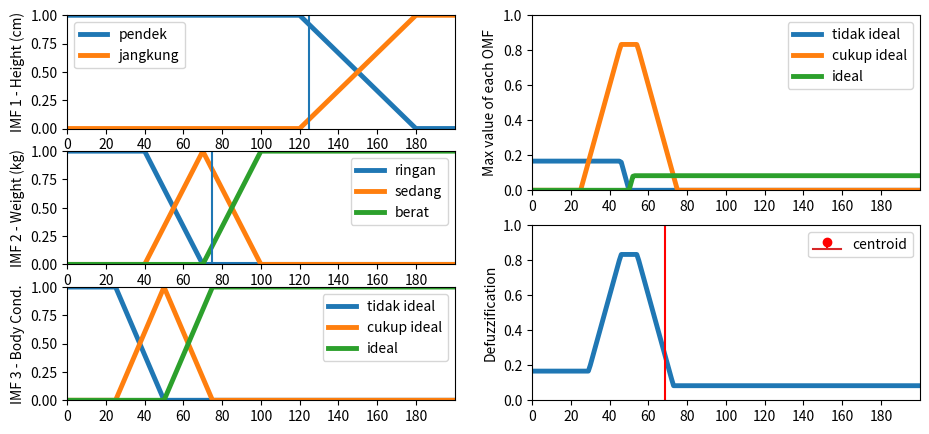

This figure's Python source:
"""
Fuzzy Logic python code (without Scikit Lib.), created for "Fundamental of Intelligent System" Class, BME.
FIS --> using Mamdani max - min method.
Defuzzification --> using centroid.
Code is based on an example to find body condition, with 2 inputs (height and weight).
[redacted]
"""

import matplotlib.pyplot as plt
import numpy as np


class main_fuzzy:
    def __init__(self):
        self.x_axis_start = 0
        self.x_axis_finish = 200
        self.x_axis_range = np.arange(self.x_axis_finish - self.x_axis_start)  # x axis

        self.label1 = ['pendek', 'jangkung']  # linguistic term for imf 1
        self.label2 = ['ringan', 'sedang', 'berat']  # linguistic term for imf 2
        self.label3 = ['tidak ideal', 'cukup ideal', 'ideal']  # linguistic term for omf

        self.x_imf1 = [[120, 120, 180], [120, 180, 180]]  # imf 1 value
        self.x_imf2 = [[40, 40, 70], [40, 70, 100], [70, 100, 100]]  # imf 2 value
        self.x_omf = [[25, 25, 50], [25, 50, 75], [50, 75, 75]]  # omf value

        # self.in_1 = float(input('Please specify your input - Height (cm) (range 0-200): '))
        # self.in_2 = float(input('Please specify your input - Weight (kg) (range 0-200): '))
        self.in_1 = 125     # input value for imf 1
        self.in_2 = 75      # input value for imf 2
        print("\nInput: Height (cm) --> " + str(self.in_1))
        print("Input: Weight (kg) --> " + str(self.in_2))

        self.min_x = [0] * (len(self.x_imf1) * len(self.x_imf2))
        self.miu_omf = [0] * len(self.x_omf)
        self.miu_x_omf = [[0] * self.x_axis_finish for i in range(len(self.x_omf))]
        self.miu_omf_final = [0] * self.x_axis_finish

        self.main()
        self.plotting()

    def main(self):
        self.miu_x_imf1_plt = self.find_miu(self.x_imf1, self.x_axis_start, self.x_axis_finish, True,
                                                0)  # plot overall imf 1
        self.miu_x_imf2_plt = self.find_miu(self.x_imf2, self.x_axis_start, self.x_axis_finish, True,
                                             0)  # plot overall imf 2
        self.miu_x_omf_plt = self.find_miu(self.x_omf, self.x_axis_start, self.x_axis_finish, True,
                                             0)  # plot overall omf

        print("\nFuzzy - Step:")
        print('\n1. Fuzzification:')
        self.miu_x_imf1 = self.find_miu(self.x_imf1, self.x_axis_start, self.x_axis_finish, False,
                                            self.in_1)  # fuzzification --> get fuzzy val. imf 1
        self.miu_x_imf2 = self.find_miu(self.x_imf2, self.x_axis_start, self.x_axis_finish, False,
                                         self.in_2)  # fuzzification --> get fuzzy val. imf 2
        print('\nHeight')
        for i in range(2):
            print(str(self.label1[i]) + ' = ' + str(round(self.miu_x_imf1[i], 2)))
        print('\nWeight')
        for i in range(3):
            print(str(self.label2[i]) + ' = ' + str(round(self.miu_x_imf2[i], 2)))

        print('\n2. Find the minimum value -> compared of 2 imf:\n')
        l = 0
        for i in range(len(self.x_imf1)):
            for j in range(len(self.x_imf2)):
                self.min_x[l] = min(self.miu_x_imf1[i], self.miu_x_imf2[j])     # min value of 2 imf
                print('min. height(' + str(self.label1[i]) + ' = ' + str(
                    round(self.miu_x_imf1[i], 2)) + ') and weight(' + str(self.label2[j]) + ' = ' + str(
                    round(self.miu_x_imf2[i], 2)) + ') is ' + str(round(self.min_x[l], 2)))
                l += 1

        print("\n3. Rule base -> if <height> and <weight> then <body cond.>\n")

        rule_base = [["Height\\Weight", "RINGAN", "SEDANG", "BERAT"], ["PENDEK", "Ideal", "C. Ideal", "T. Ideal"],
            ["JANGKUNG", "T. Ideal", "C. Ideal", "Ideal"]]

        col_widths = [max(len(str(item)) for item in col) for col in zip(*rule_base)]
        format_str = " | ".join([f"{{:<{width}}}" for width in col_widths])
        print(format_str.format(*rule_base[0]))
        for row in rule_base[1:]:
            print(format_str.format(*row))

        headers_print_dat = ["Height\\Weight", "RINGAN", "SEDANG", "BERAT"]
        print_dat = [
            ["PENDEK", round(self.min_x[0], 2), round(self.min_x[1], 2), round(self.min_x[2], 2)],
            ["JANGKUNG", round(self.min_x[3], 2), round(self.min_x[4], 2), round(self.min_x[5], 2)],
        ]

        col_widths = [max(len(str(item)) for item in col) for col in zip(*([headers_print_dat] + print_dat))]
        format_str = " | ".join([f"{{:<{width}}}" for width in col_widths])

        print("\n" + format_str.format(*headers_print_dat))
        for row in print_dat:
            print(format_str.format(*row))

        print("\n4. Find maximum value of rule\n")
        self.miu_omf[0] = max(self.min_x[2], self.min_x[3])
        self.miu_omf[1] = max(self.min_x[1], self.min_x[4])
        self.miu_omf[2] = max(self.min_x[0], self.min_x[5])
        for i in range(len(self.x_omf)):
            print(str(self.label3[i]) + " = " + str(round(self.miu_omf[i], 2)))

        l = 0
        for i in self.miu_x_omf_plt:
            for j in range(len(i)):
                self.miu_x_omf[l][j] = i[j]
                if self.miu_x_omf[l][j] > self.miu_omf[l]:
                    self.miu_x_omf[l][j] = self.miu_omf[l]
            l += 1

        l = 0
        for i in (list(zip(*self.miu_x_omf[::-1]))):
            self.miu_omf_final[l] = max(i)      # max value of each rule
            l += 1

        print("\n5. Find defuzzification value\n")
        self.out_defuz = self.centroid()        # defuzzification to crisp output
        print("centroid = " + str(self.out_defuz))

    def find_miu(self, x_i, start, fin, cond, x_specific):  # (3 values of x, 0, 100, True/False, 0/input val.)
        if cond:
            miu = [[0] * fin for i in range(len(x_i))]

            j = 0
            for x in x_i:
                for i in range(start, fin):
                    if i <= x[0]:
                        if x[0] == x[1]:
                            miu[j][i] = 1
                        else:
                            miu[j][i] = 0
                    elif x[0] < i <= x[1]:
                        miu[j][i] = (i - x[0]) / (x[1] - x[0])
                    elif x[1] < i <= x[2]:
                        miu[j][i] = (i - x[2]) / (x[1] - x[2])
                    elif i > x[2]:
                        if x[1] == x[2]:
                            miu[j][i] = 1
                        else:
                            miu[j][i] = 0
                j += 1
            return miu  # 2D array
        else:
            miu = [0] * len(x_i)

            i = x_specific
            j = 0
            for x in x_i:
                if i <= x[0]:
                    if j == 0:
                        miu[j] = 1
                    else:
                        miu[j] = 0
                elif x[0] < i <= x[1]:
                    miu[j] = (i - x[0]) / (x[1] - x[0])
                elif x[1] < i <= x[2]:
                    miu[j] = (i - x[2]) / (x[1] - x[2])
                elif i > x[2]:
                    if j == len(x_i):
                        miu[j] = 1
                    else:
                        miu[j] = 0
                j += 1
            return miu  # 1D array

    def centroid(self):
        num, den = 0, 0
        for i in range(self.x_axis_finish):
            num += self.miu_omf_final[i] * i
            den += self.miu_omf_final[i]
        return num / den

    def plotting(self):
        plt.figure(figsize=(11, 5))
        ax1 = plt.subplot(3, 2, 1)      # plot imf 1
        ax1.set_xlim(xmin=self.x_axis_start, xmax=self.x_axis_finish)
        ax1.set_ylim(ymin=0, ymax=1)
        ax1.xaxis.set_ticks(np.arange(self.x_axis_start, self.x_axis_finish, 20))
        for i in range(len(self.x_imf1)):
            plt.plot(self.x_axis_range, self.miu_x_imf1_plt[i], linewidth=3.5, label=self.label1[i])
        plt.ylabel('IMF 1 - Height (cm)')
        plt.stem(self.in_1, 1.2)
        plt.legend()

        ax2 = plt.subplot(3, 2, 3)      # plot imf 2
        ax2.set_xlim(xmin=self.x_axis_start, xmax=self.x_axis_finish)
        ax2.set_ylim(ymin=0, ymax=1)
        ax2.xaxis.set_ticks(np.arange(self.x_axis_start, self.x_axis_finish, 20))
        for i in range(len(self.x_imf2)):
            plt.plot(self.x_axis_range, self.miu_x_imf2_plt[i], linewidth=3.5, label=self.label2[i])
        plt.ylabel('IMF 2 - Weight (kg)')
        plt.stem(self.in_2, 1.2)
        plt.legend()

        ax3 = plt.subplot(3, 2, 5)      # plot omf
        ax3.set_xlim(xmin=self.x_axis_start, xmax=self.x_axis_finish)
        ax3.set_ylim(ymin=0, ymax=1)
        ax3.xaxis.set_ticks(np.arange(self.x_axis_start, self.x_axis_finish, 20))
        for i in range(len(self.x_omf)):
            plt.plot(self.x_axis_range, self.miu_x_omf_plt[i], linewidth=3.5, label=self.label3[i])
        plt.ylabel('IMF 3 - Body Cond.')
        plt.legend()

        ax4 = plt.subplot(2, 2, 2)      # plot max value of each rule --> omf
        ax4.set_xlim(xmin=self.x_axis_start, xmax=self.x_axis_finish)
        ax4.set_ylim(ymin=0, ymax=1)
        ax4.xaxis.set_ticks(np.arange(self.x_axis_start, self.x_axis_finish, 20))
        l = 0
        for i in self.miu_x_omf:
            plt.plot(self.x_axis_range, i, linewidth=3.5, label=self.label3[l])
            l += 1
        plt.ylabel('Max value of each OMF')
        plt.legend()

        ax5 = plt.subplot(2, 2, 4)      # plot shape and crisp output
        ax5.set_xlim(xmin=self.x_axis_start, xmax=self.x_axis_finish)
        ax5.set_ylim(ymin=0, ymax=1)
        ax5.xaxis.set_ticks(np.arange(self.x_axis_start, self.x_axis_finish, 20))
        plt.plot(self.x_axis_range, self.miu_omf_final, linewidth=3.5)
        plt.ylabel('Defuzzification')
        plt.stem(self.out_defuz, 1.2, linefmt='r', label='centroid')
        plt.legend()
        plt.show()


main_fuzzy()